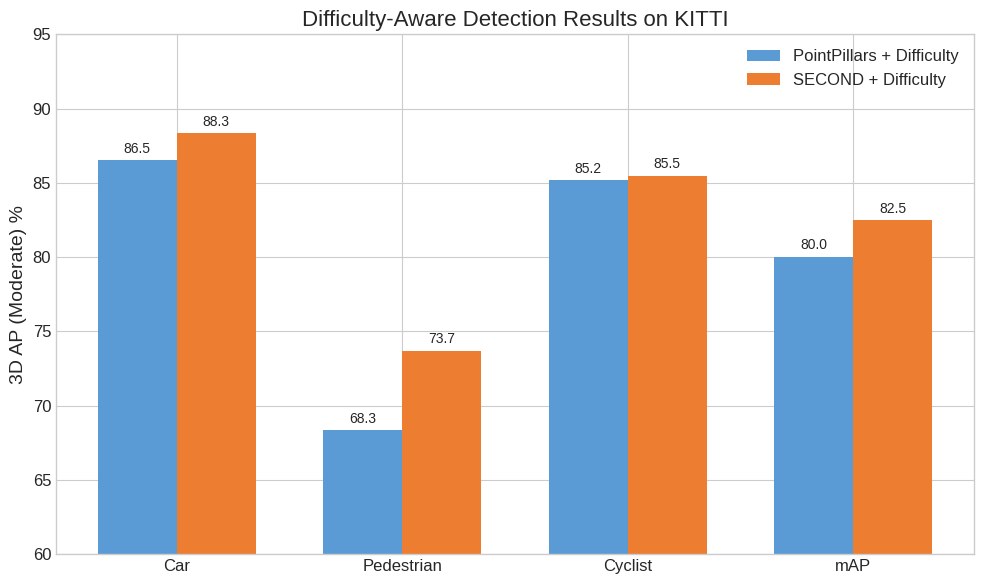

Generate this figure with matplotlib: (Note: this script raises an exception after producing the figure.)
"""
Generate visualizations for DifficultyPainting README.
"""
import matplotlib.pyplot as plt
import numpy as np

# Set style
plt.style.use('seaborn-v0_8-whitegrid')
plt.rcParams['font.size'] = 12
plt.rcParams['axes.labelsize'] = 14
plt.rcParams['axes.titlesize'] = 16

# --- 1. Detector Comparison Bar Chart ---
fig, ax = plt.subplots(figsize=(10, 6))

classes = ['Car', 'Pedestrian', 'Cyclist', 'mAP']
pp_scores = [86.53, 68.34, 85.21, 80.03]
second_scores = [88.33, 73.71, 85.49, 82.51]

x = np.arange(len(classes))
width = 0.35

bars1 = ax.bar(x - width/2, pp_scores, width, label='PointPillars + Difficulty', color='#5A9BD5')
bars2 = ax.bar(x + width/2, second_scores, width, label='SECOND + Difficulty', color='#ED7D31')

ax.set_ylabel('3D AP (Moderate) %')
ax.set_title('Difficulty-Aware Detection Results on KITTI')
ax.set_xticks(x)
ax.set_xticklabels(classes)
ax.legend()
ax.set_ylim(60, 95)

# Add value labels
for bar in bars1:
    height = bar.get_height()
    ax.annotate(f'{height:.1f}',
                xy=(bar.get_x() + bar.get_width() / 2, height),
                xytext=(0, 3), textcoords="offset points",
                ha='center', va='bottom', fontsize=10)

for bar in bars2:
    height = bar.get_height()
    ax.annotate(f'{height:.1f}',
                xy=(bar.get_x() + bar.get_width() / 2, height),
                xytext=(0, 3), textcoords="offset points",
                ha='center', va='bottom', fontsize=10)

plt.tight_layout()
plt.savefig('assets/detector_comparison.png', dpi=150, bbox_inches='tight')
print("Saved detector_comparison.png")
plt.close()

# --- 2. Feature Ablation Chart ---
fig, ax = plt.subplots(figsize=(10, 6))

configs = ['Image Only', '+ Depth', '+ BBox', '+ Depth + BBox', '+ All Features']
correlations = [64.3, 78.2, 71.5, 89.0, 85.3]
colors = ['#A5A5A5', '#7CB9E8', '#B0C4DE', '#2E8B57', '#CD5C5C']

bars = ax.barh(configs, correlations, color=colors)

ax.set_xlabel('Correlation with Ground Truth (%)')
ax.set_title('Feature Ablation Study - Difficulty Predictor')
ax.set_xlim(50, 95)

# Highlight best
bars[3].set_color('#2E8B57')
bars[3].set_edgecolor('black')
bars[3].set_linewidth(2)

# Add value labels
for bar in bars:
    width = bar.get_width()
    ax.annotate(f'{width:.1f}%',
                xy=(width, bar.get_y() + bar.get_height()/2),
                xytext=(5, 0), textcoords="offset points",
                ha='left', va='center', fontsize=11)

plt.tight_layout()
plt.savefig('assets/ablation_chart.png', dpi=150, bbox_inches='tight')
print("Saved ablation_chart.png")
plt.close()

# --- 3. Pipeline Diagram (simple) ---
fig, ax = plt.subplots(figsize=(12, 3))
ax.axis('off')

# Draw pipeline boxes
boxes = [
    ('Baseline\nDetector', 0.05),
    ('Extract\nDifficulty', 0.25),
    ('Train\nPredictor', 0.45),
    ('Paint\nLiDAR', 0.65),
    ('Train\nDifficulty-Aware', 0.85)
]

for text, x in boxes:
    rect = plt.Rectangle((x-0.08, 0.3), 0.16, 0.4, fill=True, 
                          facecolor='#5A9BD5', edgecolor='black', linewidth=2)
    ax.add_patch(rect)
    ax.text(x, 0.5, text, ha='center', va='center', fontsize=11, fontweight='bold', color='white')

# Draw arrows
for i in range(len(boxes)-1):
    ax.annotate('', xy=(boxes[i+1][1]-0.1, 0.5), xytext=(boxes[i][1]+0.1, 0.5),
                arrowprops=dict(arrowstyle='->', color='black', lw=2))

ax.set_xlim(-0.05, 1.05)
ax.set_ylim(0, 1)

plt.tight_layout()
plt.savefig('assets/pipeline_diagram.png', dpi=150, bbox_inches='tight', facecolor='white')
print("Saved pipeline_diagram.png")
plt.close()

print("\nAll visualizations generated!")
